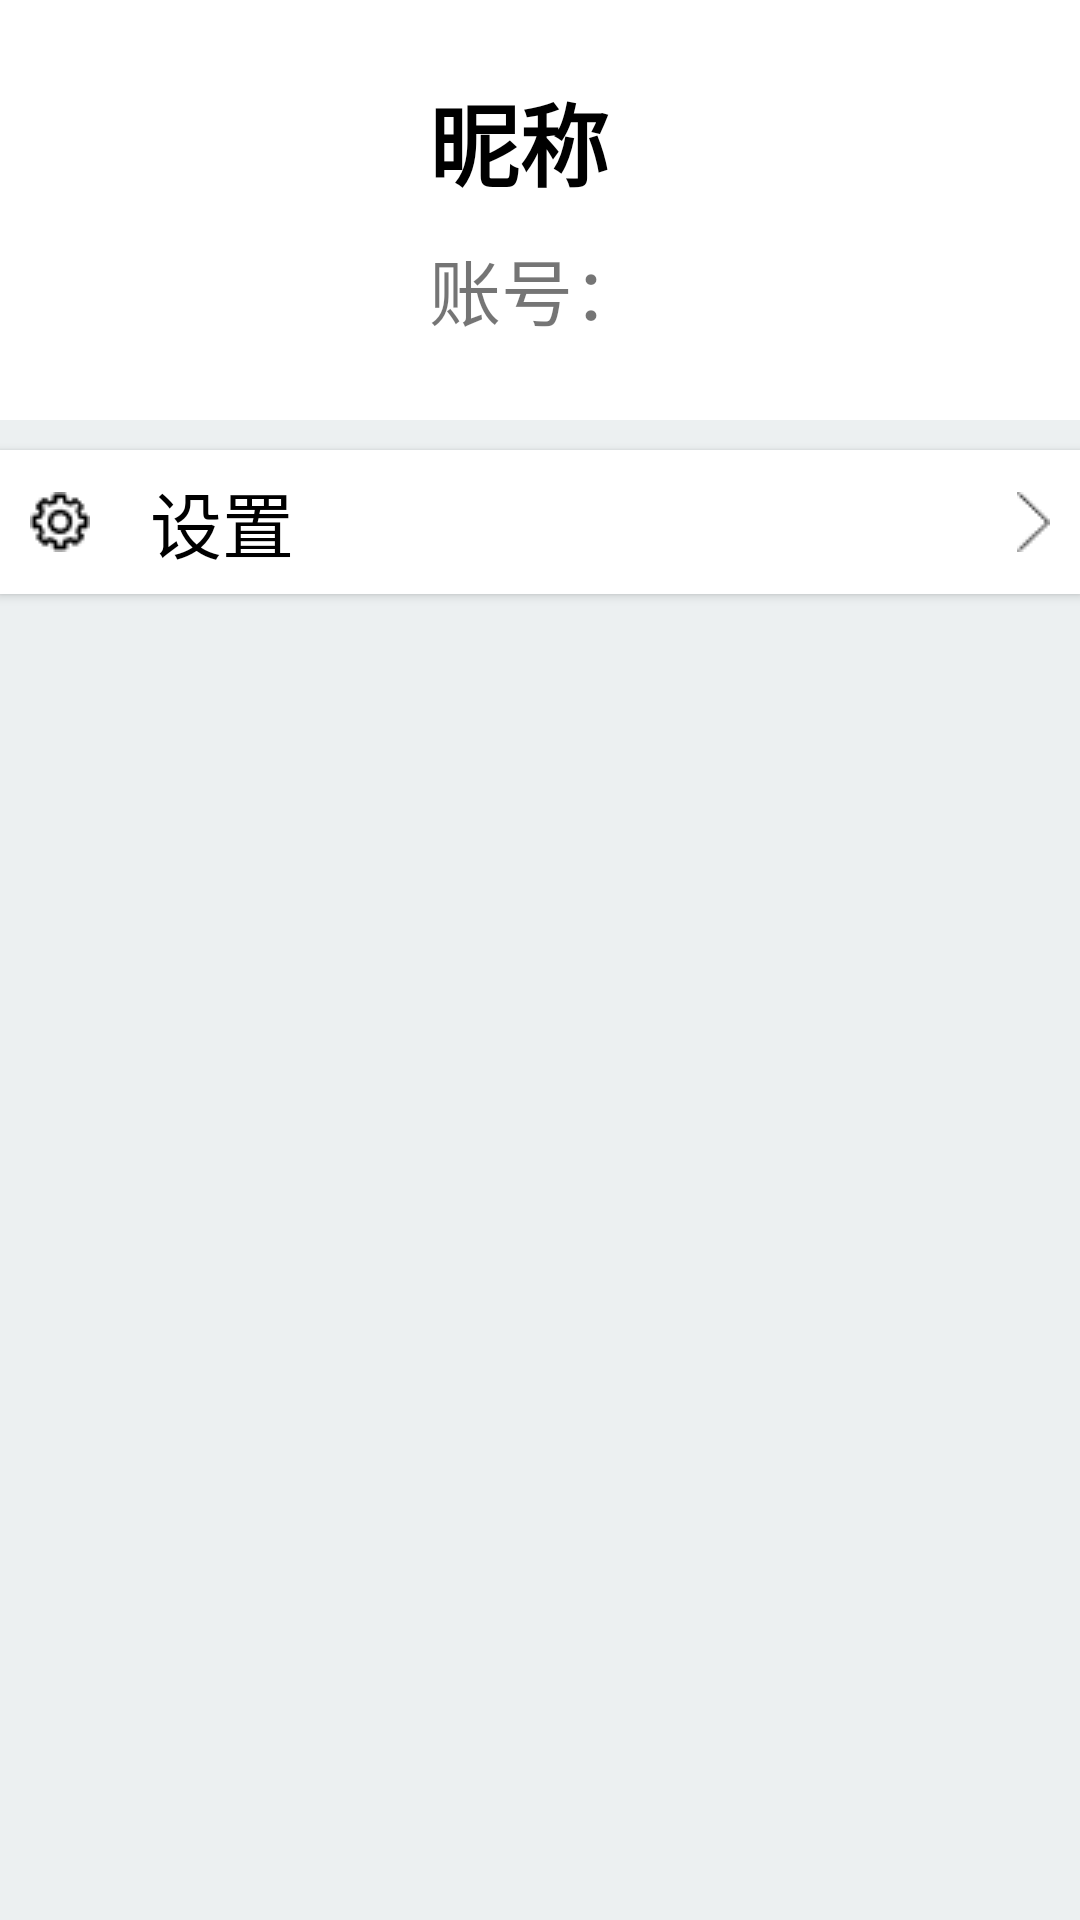

Write the Android layout XML for this screen, with the resource values it uses.
<!-- AndroidManifest.xml: application theme Theme.MyWeChat -->
<!-- res/layout/fragment_mine.xml -->
<?xml version="1.0" encoding="utf-8"?>
<LinearLayout xmlns:android="http://schemas.android.com/apk/res/android"
    xmlns:app="http://schemas.android.com/apk/res-auto"
    android:layout_width="match_parent"
    android:layout_height="match_parent"
    android:background="@color/CLOUDS"
    android:orientation="vertical">

    <LinearLayout
        android:layout_width="match_parent"
        android:layout_height="wrap_content"
        android:background="@color/white"
        android:orientation="horizontal">

        <ImageView
            android:id="@+id/mine_avatar"
            android:layout_width="100dp"
            android:layout_height="100dp"
            android:layout_marginStart="20dp"
            android:layout_marginLeft="20dp"
            android:layout_marginTop="20dp"
            android:layout_marginBottom="20dp"
            android:layout_weight="0.5"
            android:scaleType="centerCrop"
            app:srcCompat="@drawable/avatar1" />

        <LinearLayout
            android:layout_width="wrap_content"
            android:layout_height="wrap_content"
            android:layout_marginStart="5dp"
            android:layout_marginLeft="5dp"
            android:layout_marginTop="25dp"
            android:layout_weight="4"
            android:orientation="vertical">

            <TextView
                android:id="@+id/myNickName"
                android:layout_width="match_parent"
                android:layout_height="wrap_content"
                android:text="昵称"
                android:textColor="@color/black"
                android:textSize="30sp"
                android:textStyle="bold" />

            <TextView
                android:id="@+id/myUserName"
                android:layout_width="match_parent"
                android:layout_height="wrap_content"
                android:layout_marginTop="10dp"
                android:text="账号："
                android:textSize="24sp" />
        </LinearLayout>
    </LinearLayout>


    <Button
        android:id="@+id/setting_button"
        android:layout_width="match_parent"
        android:layout_height="wrap_content"
        android:layout_marginTop="10dp"
        android:background="@drawable/mywechat_btn_borderless"
        android:drawableLeft="@drawable/icon_setting"
        android:drawableRight="@drawable/icon_greater"
        android:drawablePadding="20dp"
        android:gravity="center|left"
        android:paddingLeft="10dp"
        android:paddingRight="10dp"
        android:text="设置"
        android:textColor="@color/black"
        android:textSize="24sp" />


</LinearLayout>
<!-- resources referenced by this layout -->
<resources>
  <color name="CLOUDS">#FFECF0F1</color>
  <color name="black">#FF000000</color>
  <color name="white">#FFFFFFFF</color>
  <!-- drawable icon_greater: png bitmap (drawable, 257 bytes) -->
  <!-- drawable icon_setting: png bitmap (drawable, 615 bytes) -->
  <!-- drawable mywechat_btn_borderless (drawable) -->
  <?xml version="1.0" encoding="utf-8"?>
  <selector xmlns:android="http://schemas.android.com/apk/res/android">
      <item android:state_focused="true" android:drawable="@drawable/mywechat_btn_borderless_default_shape"/>
      <item android:state_pressed="true" android:drawable="@drawable/mywechat_btn_borderless_press_shape"/>
      <item android:drawable="@drawable/mywechat_btn_borderless_default_shape"/>
  </selector>
  <style name="Theme.MyWeChat" parent="Theme.MaterialComponents.DayNight.DarkActionBar.Bridge">
          
          <item name="colorPrimary">@color/PETER_RIVER_DARK</item>
          <item name="colorPrimaryVariant">@color/PETER_RIVER</item>
          <item name="colorOnPrimary">@color/white</item>
          
          <item name="colorSecondary">@color/teal_200</item>
          <item name="colorSecondaryVariant">@color/teal_700</item>
          <item name="colorOnSecondary">@color/black</item>
          
          <item name="android:statusBarColor" tools:targetApi="l">?attr/colorPrimaryVariant</item>
          
          <item name="actionOverflowMenuStyle">@style/OverflowMenu</item>
          <item name="actionOverflowButtonStyle">@style/OverflowButtonStyle</item>
      </style>
  <!-- drawable mywechat_btn_borderless_default_shape (drawable) -->
  <?xml version="1.0" encoding="utf-8"?>
  <inset xmlns:android="http://schemas.android.com/apk/res/android">
      <shape android:shape="rectangle">
          <corners android:radius="0dp" />
          <solid android:color="@android:color/white" />
      </shape>
  </inset>
  <!-- drawable mywechat_btn_borderless_press_shape (drawable) -->
  <?xml version="1.0" encoding="utf-8"?>
  <inset xmlns:android="http://schemas.android.com/apk/res/android">
      <shape android:shape="rectangle">
          <corners android:radius="0dp" />
          <solid android:color="@color/ASBESTOS_DARK" />
      </shape>
  </inset>
  <color name="PETER_RIVER_DARK">#FF2E86C1</color>
  <color name="PETER_RIVER">#FF3498DB</color>
  <color name="teal_200">#FF03DAC5</color>
  <color name="teal_700">#FF018786</color>
  <style name="OverflowMenu" parent="Base.Widget.AppCompat.PopupMenu.Overflow">
          <item name="overlapAnchor">false</item>
          <item name="android:popupBackground">@color/CLOUDS</item>
      </style>
  <style name="OverflowButtonStyle" parent="Base.Widget.AppCompat.ActionButton.Overflow">
          <item name="android:src">@drawable/icon_plus_round</item>
          <item name="android:scaleType">centerInside</item>
      </style>
  <color name="ASBESTOS_DARK">#FF707B7C</color>
  <!-- drawable icon_plus_round: png bitmap (drawable, 1326 bytes) -->
</resources>
